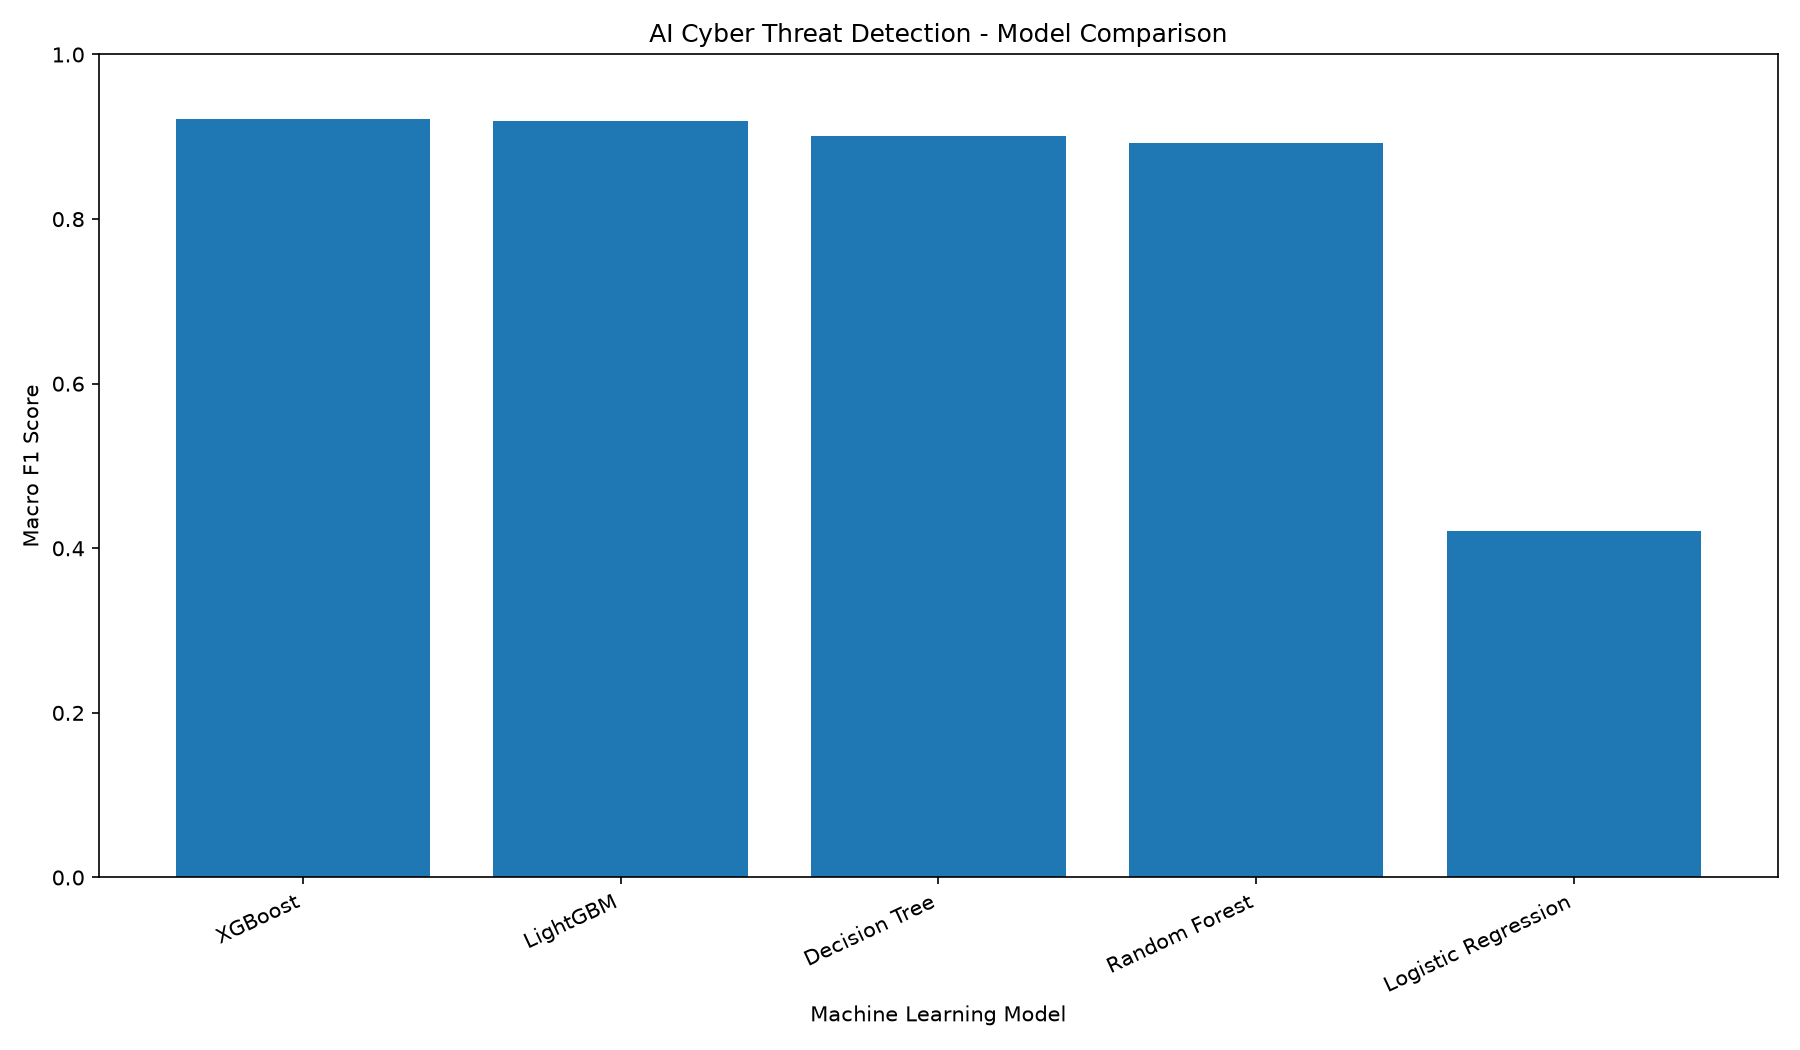

The data file committed next to this chart (first rows):
Model, Accuracy, Macro Precision, Macro Recall, Macro F1, Weighted F1, Training Time (sec), Prediction Time (sec)
XGBoost, 0.9989, 0.9416, 0.908, 0.9212, 0.9989, 1394, 6.461
LightGBM, 0.9987, 0.9092, 0.9345, 0.9189, 0.9987, 277.8, 10.62
Decision Tree, 0.9984, 0.9224, 0.8929, 0.9009, 0.9984, 169.8, 0.2507
Random Forest, 0.9983, 0.8945, 0.905, 0.8926, 0.9984, 68.34, 2.155
Logistic Regression, 0.8318, 0.3476, 0.9086, 0.4208, 0.8826, 423.6, 0.4235
